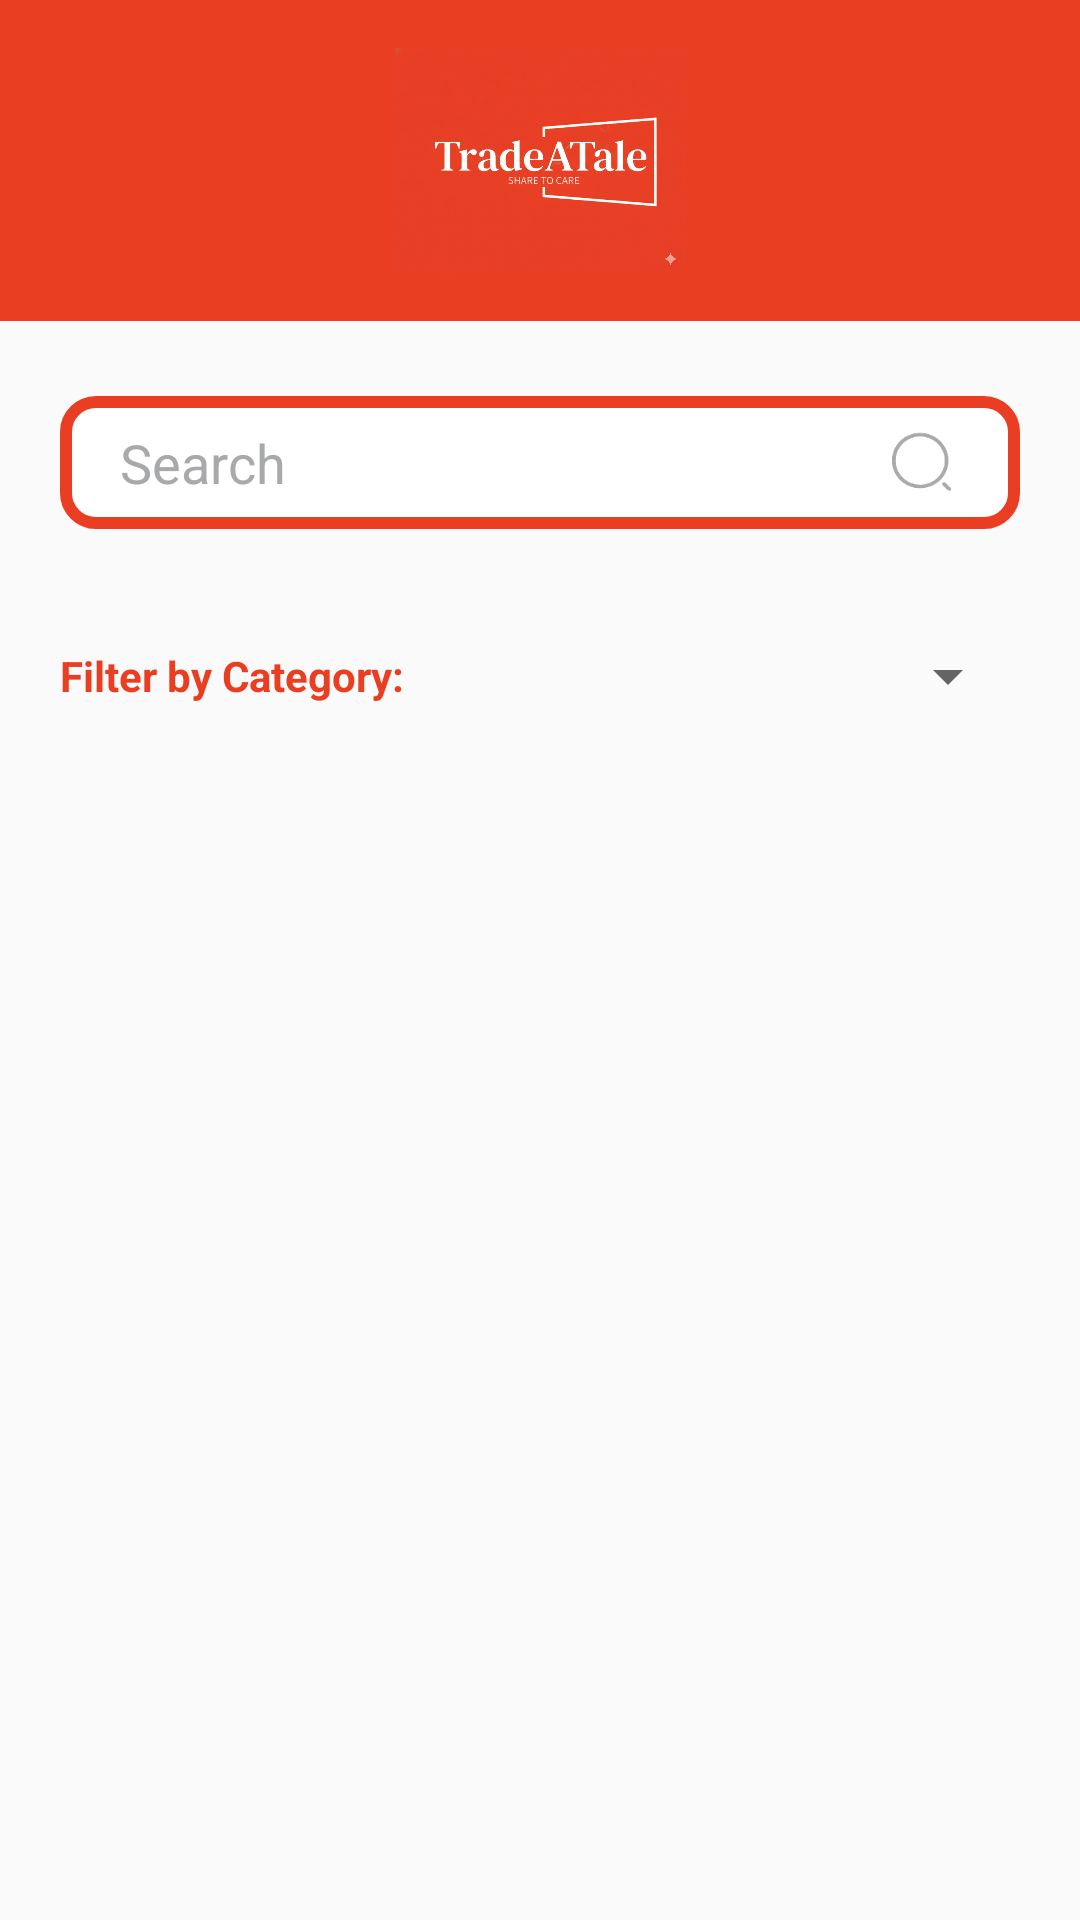

Here is an Android app screen rendered from its layout file. Give the layout XML and the strings, colors and styles it references.
<!-- AndroidManifest.xml: application theme Theme.TradeATale -->
<!-- res/layout/activity_search_page.xml -->
<?xml version="1.0" encoding="utf-8"?>
<RelativeLayout xmlns:android="http://schemas.android.com/apk/res/android"
    xmlns:tools="http://schemas.android.com/tools"
    android:id="@+id/main"
    android:layout_width="match_parent"
    android:layout_height="match_parent"
    tools:context=".SearchPage">

    <ScrollView
        android:layout_width="match_parent"
        android:layout_height="match_parent"
        android:fillViewport="true">

        <RelativeLayout
            android:layout_width="match_parent"
            android:layout_height="wrap_content">

            
            <RelativeLayout
                android:id="@+id/header"
                android:layout_width="match_parent"
                android:layout_height="wrap_content"
                android:background="@color/AppPrimary"
                android:padding="16dp">

                <ImageView
                    android:id="@+id/menu_icon"
                    android:layout_width="40dp"
                    android:layout_height="40dp"
                    android:layout_alignParentStart="true"
                    android:contentDescription="Menu"
                    android:layout_centerVertical="true"
                    android:src="@drawable/menu_logo" />

                <ImageView
                    android:id="@+id/logoImageView"
                    android:layout_width="150dp"
                    android:layout_height="75dp"
                    android:src="@drawable/app_logo_white_right"
                    android:layout_centerHorizontal="true"
                    android:contentDescription="ShelfShare Logo" />

            </RelativeLayout>

            <RelativeLayout
                android:layout_below="@id/header"
                android:id="@+id/SearchBar"
                android:layout_margin="20dp"
                android:layout_width="wrap_content"
                android:layout_height="wrap_content">

                <EditText
                    android:id="@+id/Search"
                    android:layout_width="match_parent"
                    android:layout_height="wrap_content"
                    android:hint="Search"
                    android:textColorHint="#A8A9AB"
                    android:layout_centerVertical="true"
                    android:background="@drawable/search_button_background"
                    android:paddingHorizontal="20dp"
                    android:paddingVertical="10dp"
                    android:layout_marginTop="10dp"/>

                <Button
                    android:id="@+id/SearchLogo"
                    android:background="@drawable/searchlogo"
                    android:layout_centerVertical="true"
                    android:layout_width="25dp"
                    android:layout_height="25dp"
                    android:layout_marginHorizontal="20dp"
                    android:layout_alignParentRight="true"/>

            </RelativeLayout>

            <LinearLayout
                android:layout_below="@id/SearchBar"
                android:layout_width="match_parent"
                android:layout_height="wrap_content"
                android:layout_marginStart="20dp"
                android:layout_marginEnd="20dp"
                android:orientation="horizontal"
                android:gravity="center_vertical">

                <TextView
                    android:layout_width="wrap_content"
                    android:layout_height="wrap_content"
                    android:text="Filter by Category:"
                    android:textSize="14sp"
                    android:textStyle="bold"
                    android:textColor="@color/AppPrimary"
                    android:layout_marginEnd="8dp" />

                <Spinner
                    android:id="@+id/categoryFilterSpinner"
                    android:layout_width="0dp"
                    android:layout_height="wrap_content"
                    android:layout_weight="1"
                    android:minHeight="48dp" />

            </LinearLayout>

            <RelativeLayout
                android:layout_below="@id/SearchBar"
                android:id="@+id/BooksSearched"
                android:layout_margin="20dp"
                android:layout_width="wrap_content"
                android:layout_height="wrap_content">

                <androidx.recyclerview.widget.RecyclerView
                    android:id="@+id/booksRecyclerView"
                    android:padding="10dp"
                    android:layout_centerInParent="true"
                    android:layout_width="match_parent"
                    android:layout_height="wrap_content"/>

            </RelativeLayout>

        </RelativeLayout>

    </ScrollView>

</RelativeLayout>
<!-- resources referenced by this layout -->
<resources>
  <color name="AppPrimary">#EA3E23</color>
  <!-- drawable app_logo_white_right: png bitmap (drawable, 740221 bytes) -->
  <!-- drawable search_button_background (drawable) -->
  <?xml version="1.0" encoding="utf-8"?>
  <selector xmlns:android="http://schemas.android.com/apk/res/android">
  
      <item>
          <shape android:shape="rectangle">
              <solid android:color="@color/white"/>
              <corners android:radius="10dp"/>
              <stroke
                  android:width="4dp"
                  android:color="@color/AppPrimary"/>
          </shape>
      </item>
  
  </selector>
  <!-- drawable searchlogo: png bitmap (drawable, 5283 bytes) -->
  <style name="Theme.TradeATale" parent="Base.Theme.TradeATale" />
  <color name="white">#FFFFFFFF</color>
  <style name="Base.Theme.TradeATale" parent="Theme.AppCompat.Light.NoActionBar">
          
          
      </style>
</resources>
